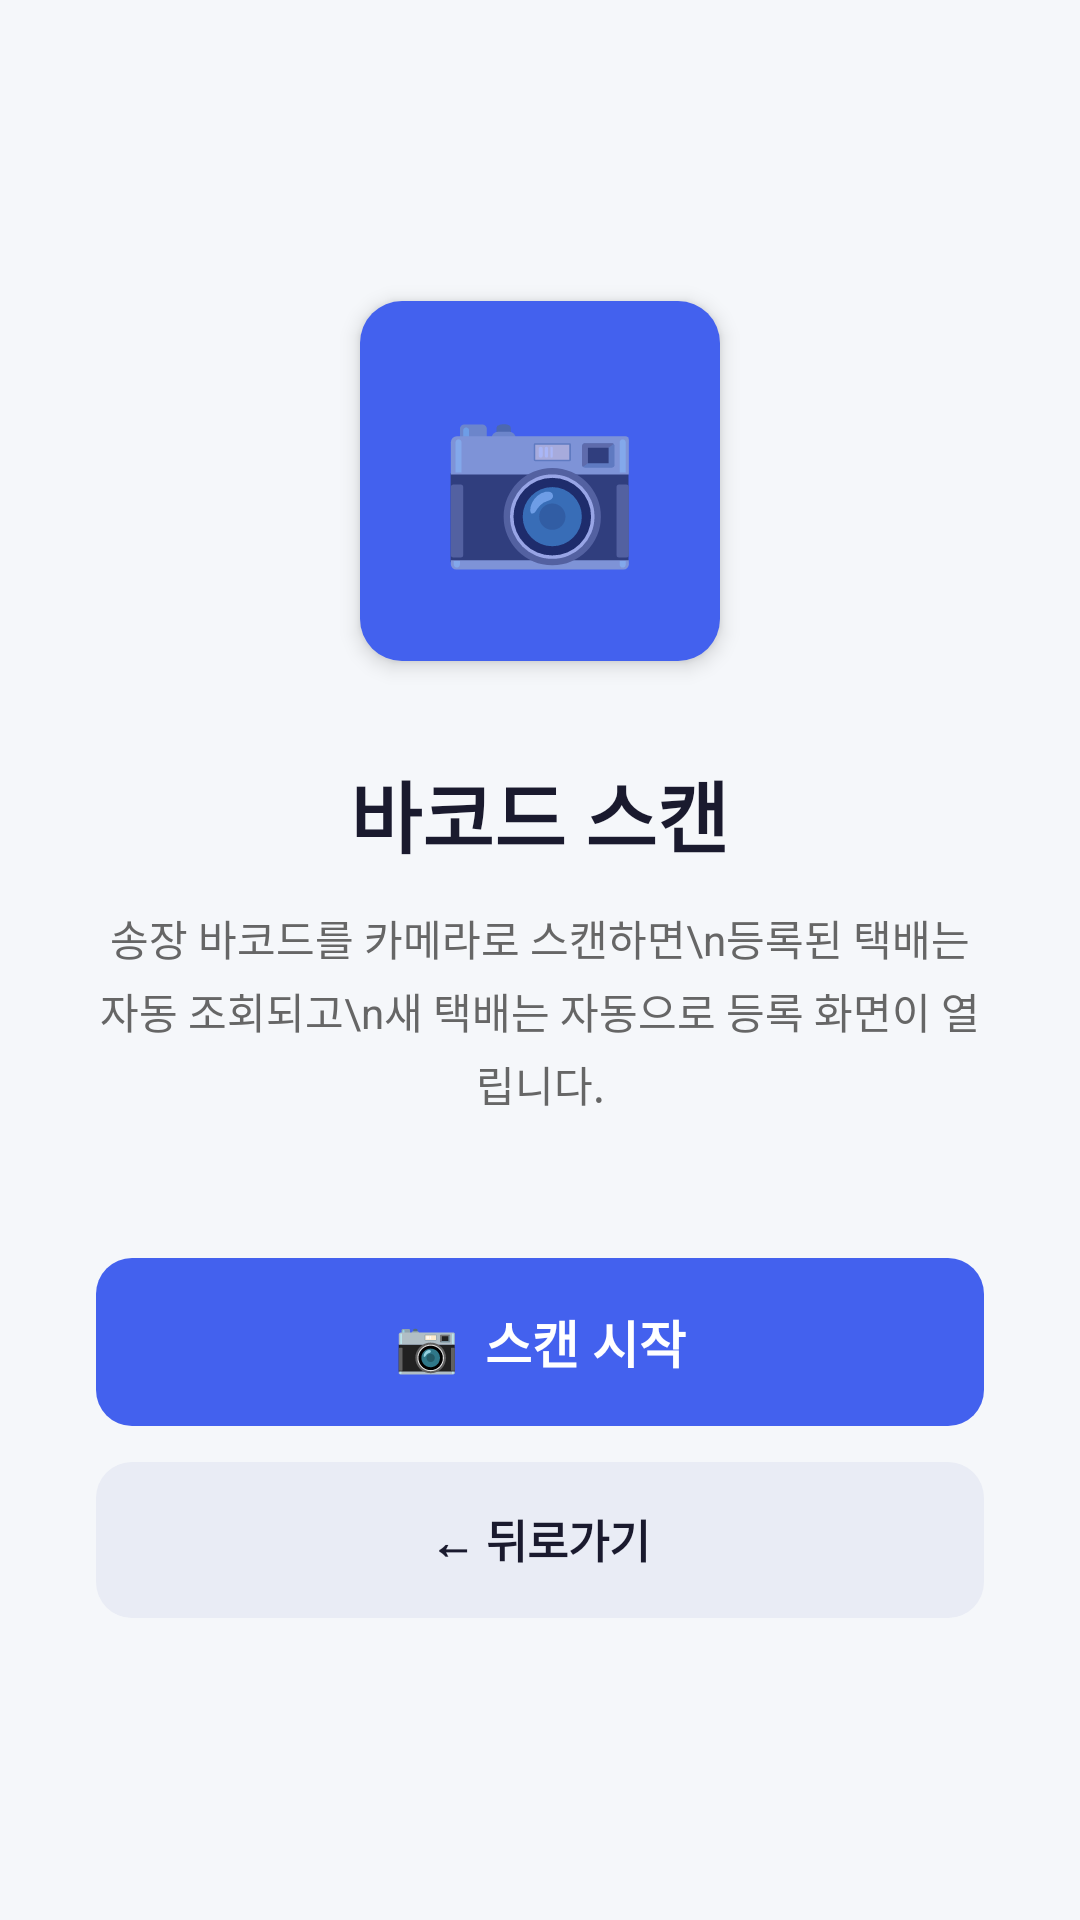

Layout XML and referenced resources for this Android screen:
<!-- AndroidManifest.xml: application theme Theme.ParcelTrack -->
<!-- res/layout/activity_scan.xml -->
<?xml version="1.0" encoding="utf-8"?>
<LinearLayout xmlns:android="http://schemas.android.com/apk/res/android"
    android:layout_width="match_parent"
    android:layout_height="match_parent"
    android:orientation="vertical"
    android:gravity="center"
    android:padding="32dp"
    android:background="#F5F7FA">

    <LinearLayout
        android:layout_width="120dp"
        android:layout_height="120dp"
        android:orientation="vertical"
        android:gravity="center"
        android:background="@drawable/bg_card_blue"
        android:elevation="4dp"
        android:layout_marginBottom="32dp">

        <TextView
            android:layout_width="120dp"
            android:layout_height="120dp"
            android:text="📷"
            android:textSize="54sp"
            android:gravity="center"
            android:includeFontPadding="false"/>

    </LinearLayout>

    <TextView
        android:layout_width="wrap_content"
        android:layout_height="wrap_content"
        android:text="바코드 스캔"
        android:textSize="26sp"
        android:textStyle="bold"
        android:textColor="#1A1A2E"
        android:layout_marginBottom="12dp"/>

    <TextView
        android:layout_width="wrap_content"
        android:layout_height="wrap_content"
        android:text="송장 바코드를 카메라로 스캔하면\n등록된 택배는 자동 조회되고\n새 택배는 자동으로 등록 화면이 열립니다."
        android:textSize="14sp"
        android:textColor="#666666"
        android:gravity="center"
        android:lineSpacingExtra="4dp"
        android:layout_marginBottom="48dp"/>

    <Button
        android:id="@+id/btnStartScan"
        android:layout_width="match_parent"
        android:layout_height="56dp"
        android:text="📷  스캔 시작"
        android:textSize="17sp"
        android:textStyle="bold"
        android:textColor="#FFFFFF"
        android:backgroundTint="#4361EE"
        android:background="@drawable/btn_primary"
        android:stateListAnimator="@null"
        android:layout_marginBottom="12dp"/>

    <Button
        android:id="@+id/btnBack"
        android:layout_width="match_parent"
        android:layout_height="52dp"
        android:text="← 뒤로가기"
        android:textSize="15sp"
        android:textStyle="bold"
        android:textColor="#1A1A2E"
        android:backgroundTint="#E9ECF5"
        android:background="@drawable/btn_back"
        android:stateListAnimator="@null"/>

</LinearLayout>
<!-- resources referenced by this layout -->
<resources>
  <!-- drawable bg_card_blue (drawable) -->
  <?xml version="1.0" encoding="utf-8"?>
  <shape xmlns:android="http://schemas.android.com/apk/res/android">
      <solid android:color="#4361EE"/>
      <corners android:radius="14dp"/>
  </shape>
  <!-- drawable btn_back (drawable) -->
  <?xml version="1.0" encoding="utf-8"?>
  <shape xmlns:android="http://schemas.android.com/apk/res/android">
      <solid android:color="#E9ECF5"/>
      <corners android:radius="12dp"/>
  </shape>
  <!-- drawable btn_primary (drawable) -->
  <?xml version="1.0" encoding="utf-8"?>
  <shape xmlns:android="http://schemas.android.com/apk/res/android">
      <solid android:color="#4361EE"/>
      <corners android:radius="12dp"/>
  </shape>
  <style name="Theme.ParcelTrack" parent="Base.Theme.ParcelTrack" />
  <style name="Base.Theme.ParcelTrack" parent="Theme.AppCompat.Light.NoActionBar">
          <item name="colorPrimary">#4361EE</item>
          <item name="colorPrimaryDark">#3045C7</item>
          <item name="colorAccent">#4361EE</item>
          <item name="android:windowBackground">@color/white</item>
      </style>
  <color name="white">#FFFFFFFF</color>
</resources>
